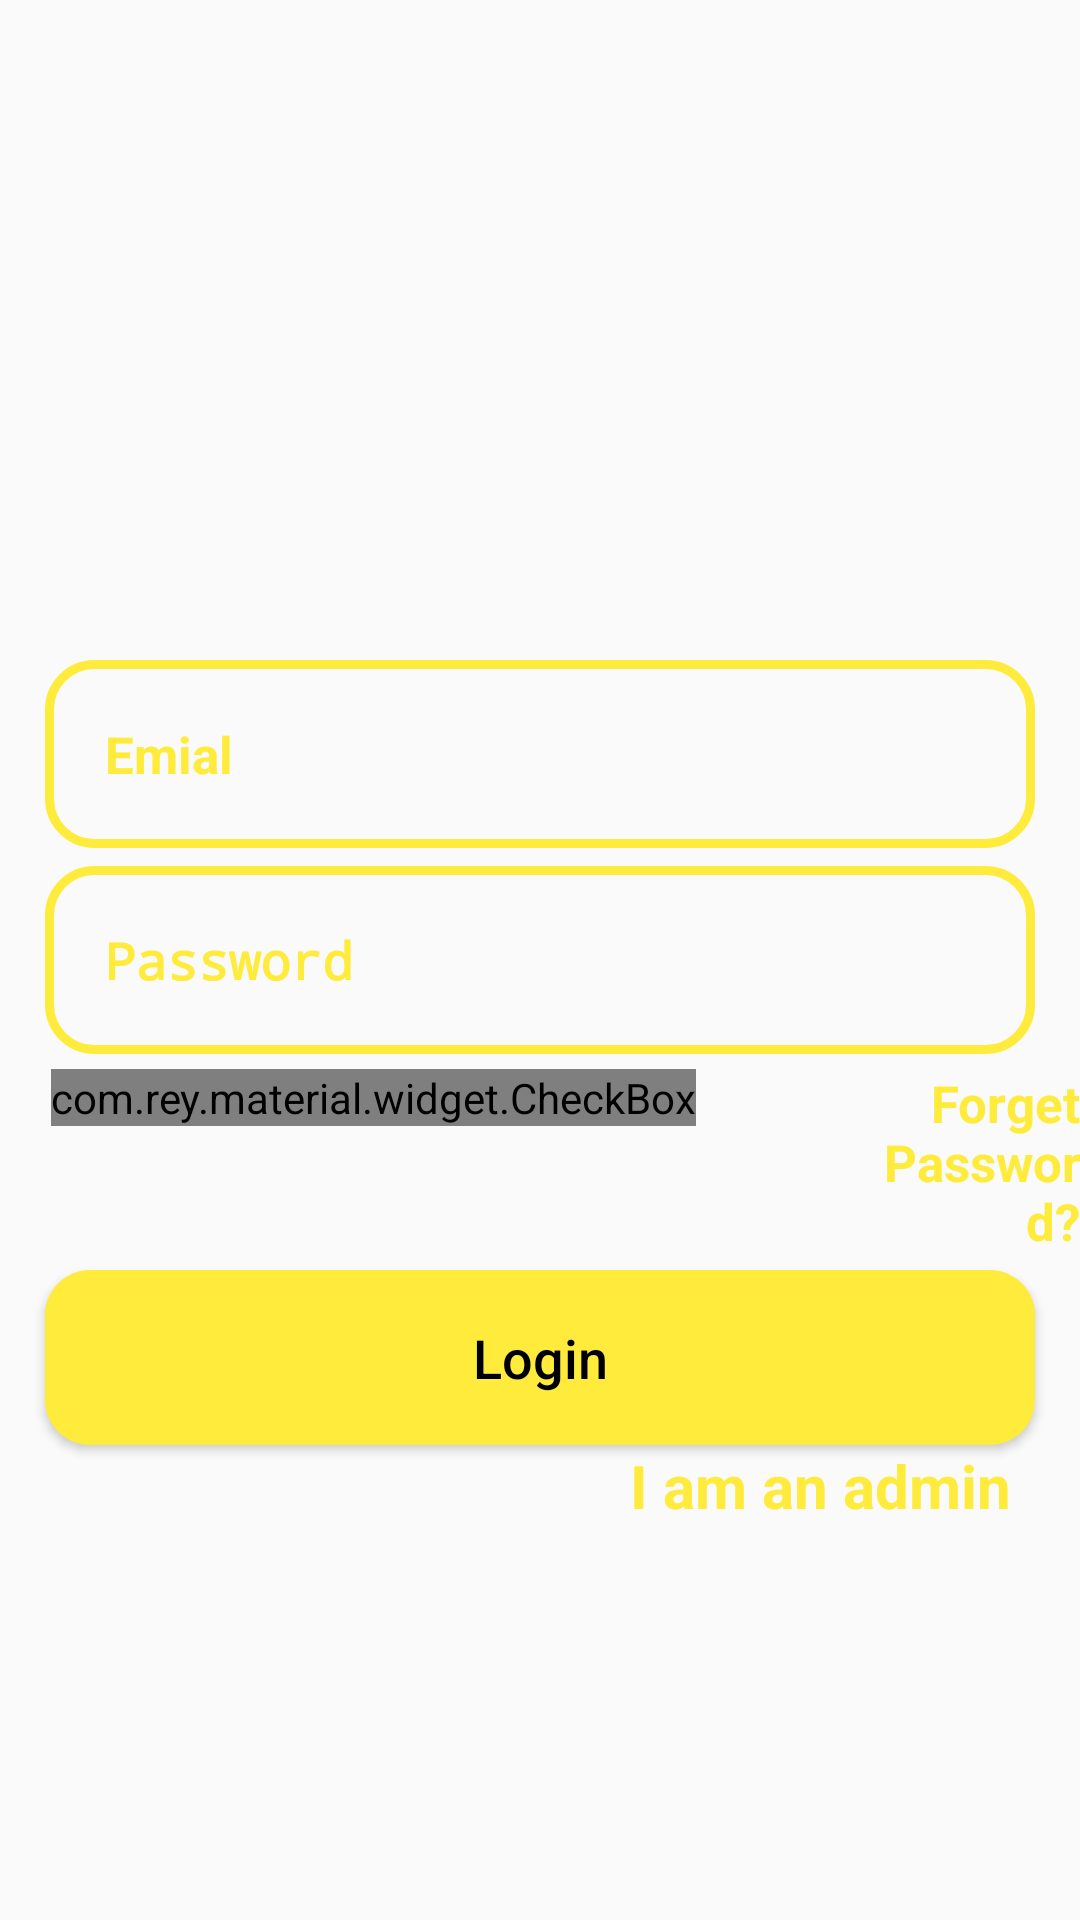

Produce the Android XML layout that renders to this screen, including the resource entries it uses.
<!-- AndroidManifest.xml: application theme Theme.MyECommerce -->
<!-- res/layout/activity_login.xml -->
<?xml version="1.0" encoding="utf-8"?>
<RelativeLayout xmlns:android="http://schemas.android.com/apk/res/android"
    xmlns:app="http://schemas.android.com/apk/res-auto"
    xmlns:tools="http://schemas.android.com/tools"
    android:layout_width="match_parent"
    android:layout_height="match_parent"
    android:background="@drawable/login"
    tools:context=".loginandjoin.LoginActivity">

    
    
    
    
    
    
    

    <EditText
        android:id="@+id/login_emil_input"
        android:layout_width="match_parent"
        android:layout_height="wrap_content"
        android:layout_marginLeft="15dp"
        android:layout_marginTop="220dp"
        android:layout_marginRight="15dp"
        android:background="@drawable/inputs_design"
        android:hint="Emial"
        android:inputType="textEmailAddress"
        android:padding="20dp"
        android:textColor="@color/Colorrprimary"
        android:textColorHint="@color/Colorrprimary"
        android:textSize="17sp"
        android:textStyle="bold" />

    <EditText
        android:id="@+id/login_pssword_input"
        android:layout_width="match_parent"
        android:layout_height="wrap_content"
        android:layout_below="@id/login_emil_input"
        android:layout_marginLeft="15dp"
        android:layout_marginTop="6dp"
        android:layout_marginRight="15dp"
        android:background="@drawable/inputs_design"
        android:hint="Password"
        android:inputType="textPassword"
        android:padding="20dp"
        android:textColor="@color/Colorrprimary"
        android:textColorHint="@color/Colorrprimary"
        android:textSize="17sp"
        android:textStyle="bold" />

    <LinearLayout
        android:id="@+id/liner_lyout1"
        android:layout_width="match_parent"
        android:layout_height="wrap_content"
        android:layout_below="@+id/login_pssword_input"
        android:layout_marginTop="5dp"
        android:orientation="horizontal">

        <com.rey.material.widget.CheckBox
            android:id="@+id/remember_me_checkbox"
            style="@style/Material.Drawable.CheckBox"
            android:layout_width="wrap_content"
            android:layout_height="wrap_content"
            android:layout_marginLeft="17dp"
            android:gravity="center_vertical"
            android:text="Remember me"
            android:textColor="@color/Colorrprimary"
            android:textSize="16sp"
            android:textStyle="bold"
            app:cbd_strokeColor="@color/Colorrprimary"
            tools:ignore="TouchTargetSizeCheck" />

        <TextView
            android:id="@+id/forget_pssword_link"
            android:layout_width="wrap_content"
            android:layout_height="wrap_content"
            android:layout_marginLeft="60dp"
            android:text="Forget Password?"
            android:textAlignment="viewEnd"

            android:textColor="@color/Colorrprimary"
            android:textSize="17sp"
            android:textStyle="bold" />

    </LinearLayout>

    <Button
        android:id="@+id/login_btn"
        android:layout_width="match_parent"
        android:layout_height="wrap_content"
        android:layout_below="@+id/liner_lyout1"
        android:layout_marginLeft="15dp"
        android:layout_marginTop="5dp"
        android:layout_marginRight="15dp"
        android:background="@drawable/buttons"
        android:padding="17dp"
        android:text="Login"
        android:textAllCaps="false"
        android:textColor="@color/black"
        android:textSize="18sp" />

    <TextView
        android:id="@+id/admin_link"
        android:layout_width="wrap_content"
        android:layout_height="wrap_content"
        android:layout_below="@+id/login_btn"
        android:layout_alignParentEnd="true"
        android:layout_marginLeft="80dp"
        android:layout_marginEnd="23dp"
        android:text="I am an admin"
        android:textColor="@color/Colorrprimary"
        android:textSize="20sp"
        android:textStyle="bold" />

    <TextView
        android:id="@+id/not_admin_link"
        android:layout_width="wrap_content"
        android:layout_height="wrap_content"
        android:layout_below="@+id/login_btn"
        android:layout_alignParentStart="true"
        android:layout_marginStart="25dp"
        android:layout_marginLeft="80dp"
        android:text="I am not an admin"
        android:textColor="@color/Colorrprimary"
        android:textSize="20sp"
        android:textStyle="bold"
        android:visibility="invisible" />
</RelativeLayout>
<!-- resources referenced by this layout -->
<resources>
  <color name="Colorrprimary">#FFEB3B</color>
  <color name="black">#FF000000</color>
  <!-- drawable buttons (drawable) -->
  <?xml version="1.0" encoding="utf-8"?>
  <shape xmlns:android="http://schemas.android.com/apk/res/android">
      <solid android:color="@color/Colorrprimary"></solid>
      <corners android:radius="15dp"></corners>
  </shape>
  <!-- drawable inputs_design (drawable) -->
  <?xml version="1.0" encoding="utf-8"?>
  <shape xmlns:android="http://schemas.android.com/apk/res/android">
      <stroke
          android:width="3dp"
          android:color="@color/Colorrprimary">
  
      </stroke>
      <corners android:radius="15dp"></corners>
  </shape>
  <style name="Theme.MyECommerce" parent="Theme.AppCompat.Light.NoActionBar">
          
          <item name="colorPrimary">@color/Colorrprimary</item>
          <item name="colorPrimaryVariant">@color/Colorrprimary</item>
          <item name="colorOnPrimary">@color/white</item>
          
          <item name="colorSecondary">@color/teal_200</item>
          <item name="colorSecondaryVariant">@color/teal_700</item>
          <item name="colorOnSecondary">@color/black</item>
          
          <item name="android:statusBarColor" tools:targetApi="l">?attr/colorPrimaryVariant</item>
          
      </style>
  <color name="white">#FFFFFFFF</color>
  <color name="teal_200">#FF03DAC5</color>
  <color name="teal_700">#FF018786</color>
</resources>
